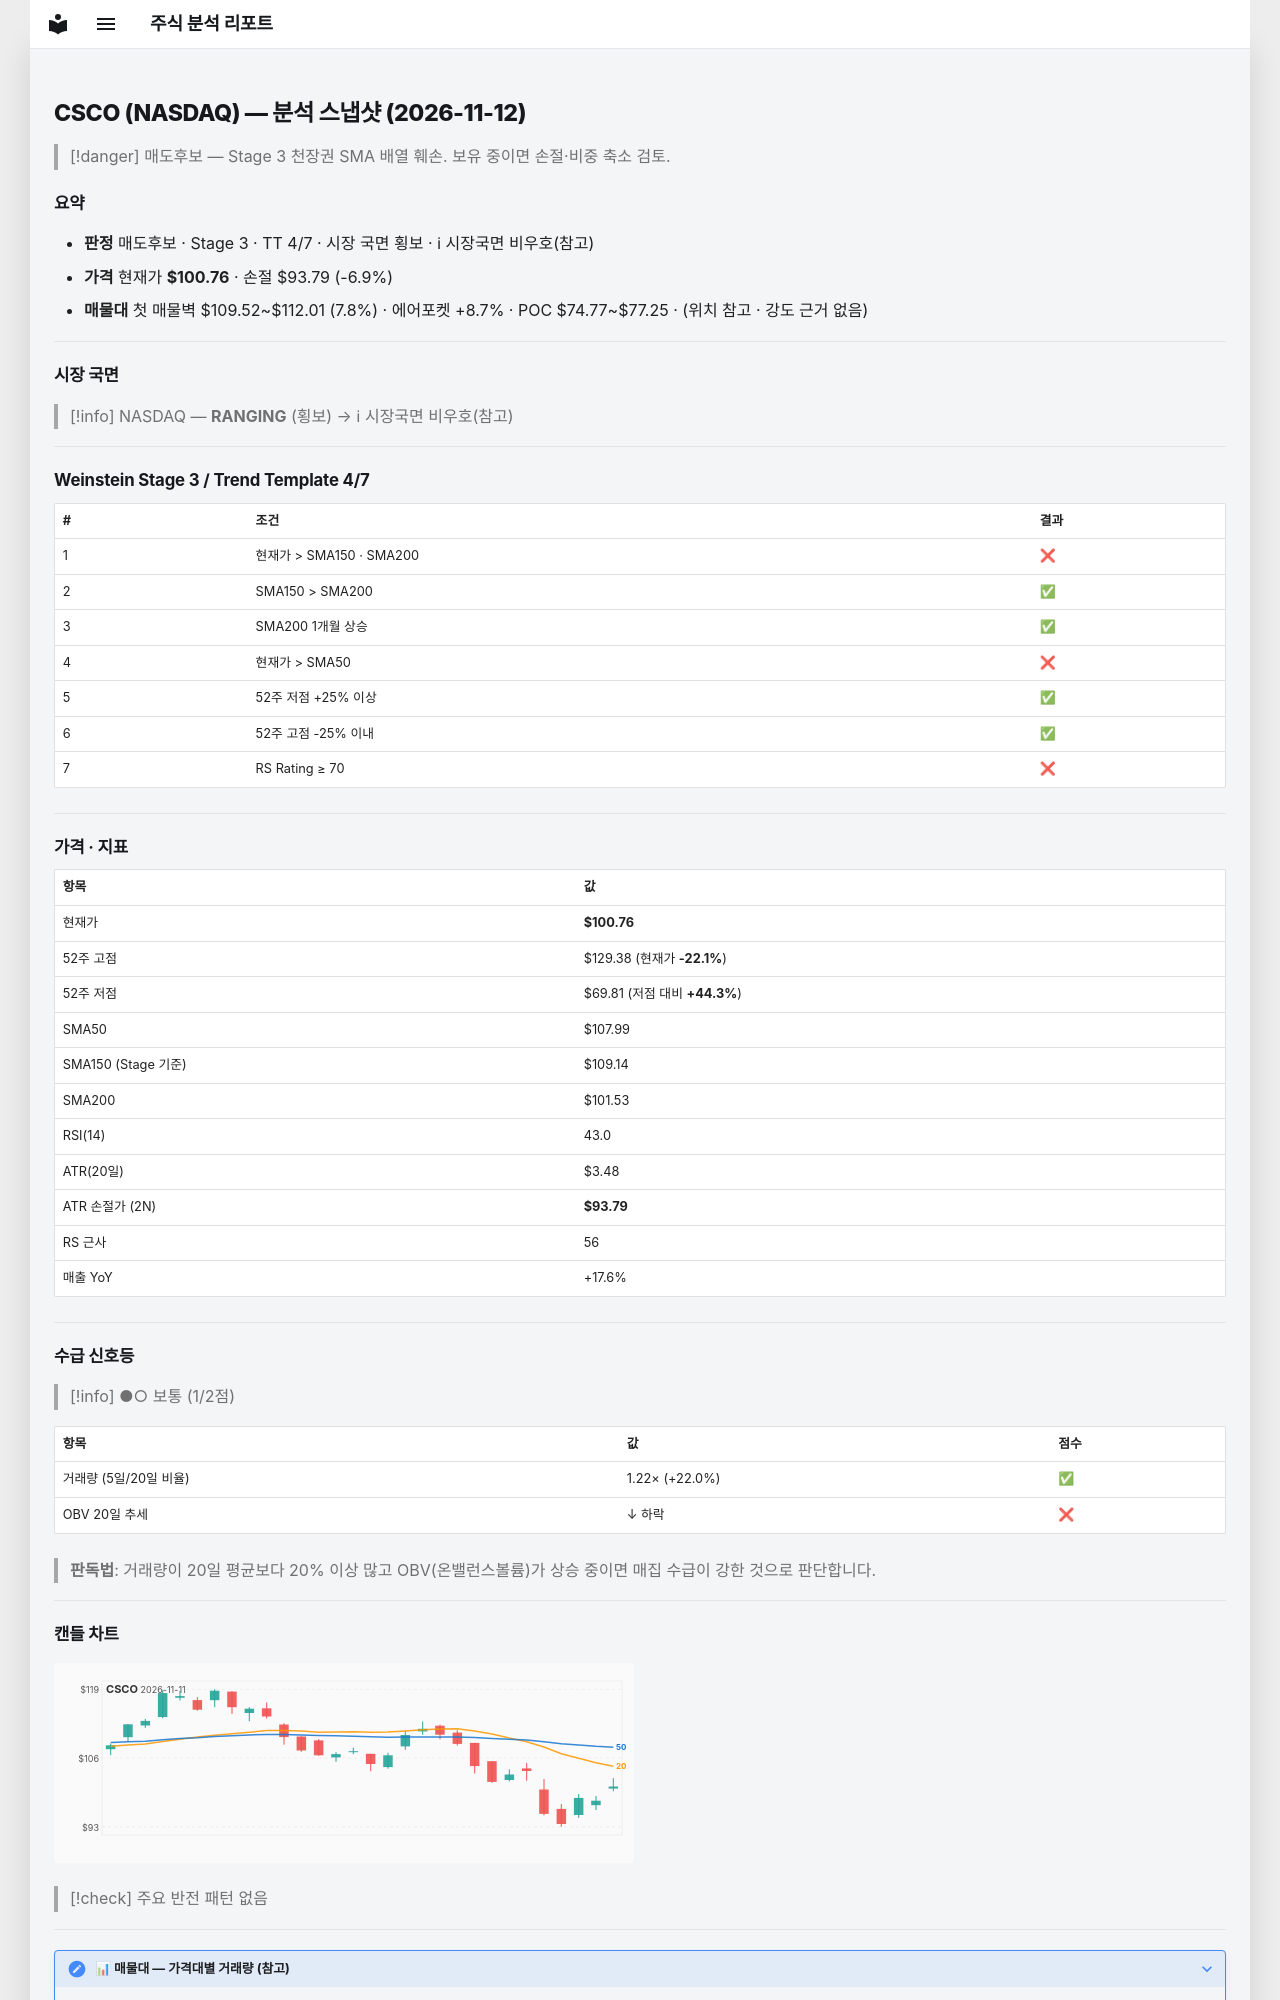

repository: soloandco/stock-reports · page: snapshots/CSCO-2026-11-12/index.html · generator: mkdocs

---
type: analysis-snapshot
title: CSCO 분석 스냅샷
ticker: CSCO
market: NASDAQ
created: 2026-11-12
updated: 2026-11-12
bar-date: 2026-11-11
verdict: 매도후보
real-rr: 3.37
sma50-gap-pct: -6.7
weekly-position: 저항대아래
weekly-overhead-price: 124.23
weekly-overhead-pct: 23.3
stage: 3
trend-template-score: 4
tt-max: 7
ma-set: sma-50-150-200
price: 100.76000213623047
stop-price: 93.79341218726623
market-regime: RANGING
supply-demand-score: 1/2
supply-demand-label: 보통
status: tracking
tags:
  - stock-agent
  - watchlist
  - CSCO
  - analysis
related:
  - "[[analysis-template]]"
---

# CSCO (NASDAQ) — 분석 스냅샷 (2026-11-12)

> [!danger] 매도후보 — Stage 3 천장권
> SMA 배열 훼손. 보유 중이면 손절·비중 축소 검토.

## 요약

- **판정** 매도후보 · Stage 3 · TT 4/7 · 시장 국면 횡보 · ℹ 시장국면 비우호(참고)
- **가격** 현재가 **$100.76** · 손절 $93.79 (-6.9%)
- **매물대** 첫 매물벽 $109.52~$112.01 (7.8%) · 에어포켓 +8.7% · POC $74.77~$77.25 · (위치 참고 · 강도 근거 없음)

---

## 시장 국면

> [!info] NASDAQ — **RANGING** (횡보) → ℹ 시장국면 비우호(참고)

---

## Weinstein Stage 3 / Trend Template 4/7

| # | 조건 | 결과 |
|---|------|------|
| 1 | 현재가 > SMA150 · SMA200 | ❌ |
| 2 | SMA150 > SMA200 | ✅ |
| 3 | SMA200 1개월 상승 | ✅ |
| 4 | 현재가 > SMA50 | ❌ |
| 5 | 52주 저점 +25% 이상 | ✅ |
| 6 | 52주 고점 -25% 이내 | ✅ |
| 7 | RS Rating ≥ 70 | ❌ |

---

## 가격 · 지표

| 항목 | 값 |
|------|---|
| 현재가 | **$100.76** |
| 52주 고점 | $129.38 (현재가 **-22.1%**) |
| 52주 저점 | $69.81 (저점 대비 **+44.3%**) |
| SMA50 | $107.99 |
| SMA150 (Stage 기준) | $109.14 |
| SMA200 | $101.53 |
| RSI(14) | 43.0 |
| ATR(20일) | $3.48 |
| ATR 손절가 (2N) | **$93.79** |
| RS 근사 | 56 |
| 매출 YoY | +17.6% |

---
## 수급 신호등

> [!info] ●○ 보통 (1/2점)

| 항목 | 값 | 점수 |
|------|------|------|
| 거래량 (5일/20일 비율) | 1.22× (+22.0%) | ✅ |
| OBV 20일 추세 | ↓ 하락 | ❌ |

> **판독법**: 거래량이 20일 평균보다 20% 이상 많고 OBV(온밸런스볼륨)가 상승 중이면 매집 수급이 강한 것으로 판단합니다.

---
